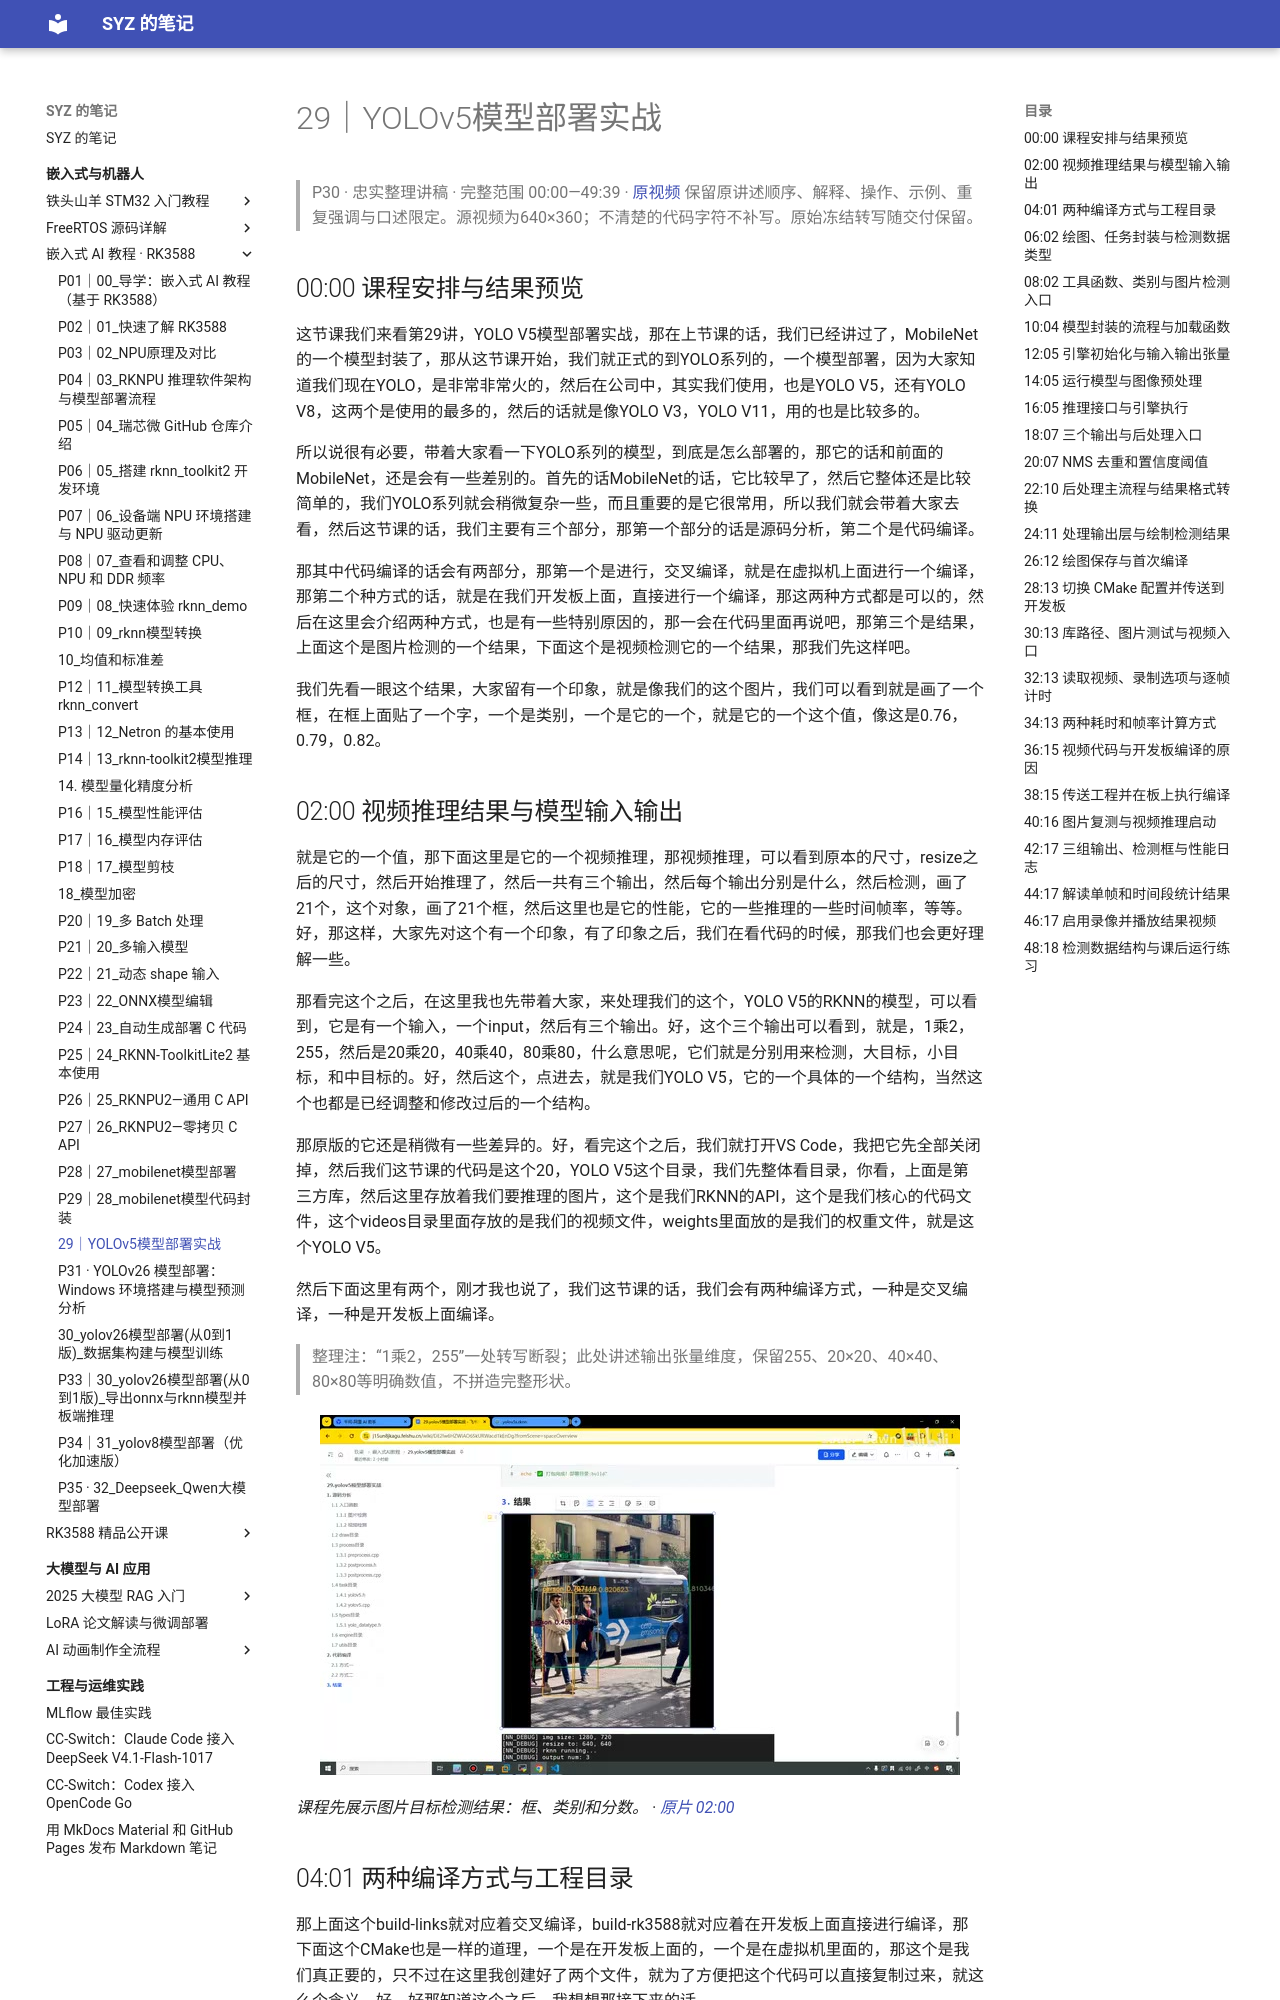

repository: Shangyizhou/syz-notes · page: ke-cheng-ji-lu/embedded-ai-rk3588/p30/index.html · generator: mkdocs

# 29｜YOLOv5模型部署实战

> P30 · 忠实整理讲稿 · 完整范围 00:00—49:39 · [原视频](https://www.bilibili.com/video/BV11DjT6uEhc/?p=30)
> 保留原讲述顺序、解释、操作、示例、重复强调与口述限定。源视频为640×360；不清楚的代码字符不补写。原始冻结转写随交付保留。

## 00:00 课程安排与结果预览

这节课我们来看第29讲，YOLO V5模型部署实战，那在上节课的话，我们已经讲过了，MobileNet的一个模型封装了，那从这节课开始，我们就正式的到YOLO系列的，一个模型部署，因为大家知道我们现在YOLO，是非常非常火的，然后在公司中，其实我们使用，也是YOLO V5，还有YOLO V8，这两个是使用的最多的，然后的话就是像YOLO V3，YOLO V11，用的也是比较多的。

所以说很有必要，带着大家看一下YOLO系列的模型，到底是怎么部署的，那它的话和前面的MobileNet，还是会有一些差别的。首先的话MobileNet的话，它比较早了，然后它整体还是比较简单的，我们YOLO系列就会稍微复杂一些，而且重要的是它很常用，所以我们就会带着大家去看，然后这节课的话，我们主要有三个部分，那第一个部分的话是源码分析，第二个是代码编译。

那其中代码编译的话会有两部分，那第一个是进行，交叉编译，就是在虚拟机上面进行一个编译，那第二个种方式的话，就是在我们开发板上面，直接进行一个编译，那这两种方式都是可以的，然后在这里会介绍两种方式，也是有一些特别原因的，那一会在代码里面再说吧，那第三个是结果，上面这个是图片检测的一个结果，下面这个是视频检测它的一个结果，那我们先这样吧。

我们先看一眼这个结果，大家留有一个印象，就是像我们的这个图片，我们可以看到就是画了一个框，在框上面贴了一个字，一个是类别，一个是它的一个，就是它的一个这个值，像这是0.76，0.79，0.82。

## 02:00 视频推理结果与模型输入输出

就是它的一个值，那下面这里是它的一个视频推理，那视频推理，可以看到原本的尺寸，resize之后的尺寸，然后开始推理了，然后一共有三个输出，然后每个输出分别是什么，然后检测，画了21个，这个对象，画了21个框，然后这里也是它的性能，它的一些推理的一些时间帧率，等等。好，那这样，大家先对这个有一个印象，有了印象之后，我们在看代码的时候，那我们也会更好理解一些。

那看完这个之后，在这里我也先带着大家，来处理我们的这个，YOLO V5的RKNN的模型，可以看到，它是有一个输入，一个input，然后有三个输出。好，这个三个输出可以看到，就是，1乘2，255，然后是20乘20，40乘40，80乘80，什么意思呢，它们就是分别用来检测，大目标，小目标，和中目标的。好，然后这个，点进去，就是我们YOLO V5，它的一个具体的一个结构，当然这个也都是已经调整和修改过后的一个结构。

那原版的它还是稍微有一些差异的。好，看完这个之后，我们就打开VS Code，我把它先全部关闭掉，然后我们这节课的代码是这个20，YOLO V5这个目录，我们先整体看目录，你看，上面是第三方库，然后这里存放着我们要推理的图片，这个是我们RKNN的API，这个是我们核心的代码文件，这个videos目录里面存放的是我们的视频文件，weights里面放的是我们的权重文件，就是这个YOLO V5。

然后下面这里有两个，刚才我也说了，我们这节课的话，我们会有两种编译方式，一种是交叉编译，一种是开发板上面编译。

> 整理注：“1乘2，255”一处转写断裂；此处讲述输出张量维度，保留255、20×20、40×40、80×80等明确数值，不拼造完整形状。

![课程先展示图片目标检测结果：框、类别和分数。](images/f001.jpg)

*课程先展示图片目标检测结果：框、类别和分数。 · [原片 02:00](https://www.bilibili.com/video/BV11DjT6uEhc/?p=30&t=120)*
